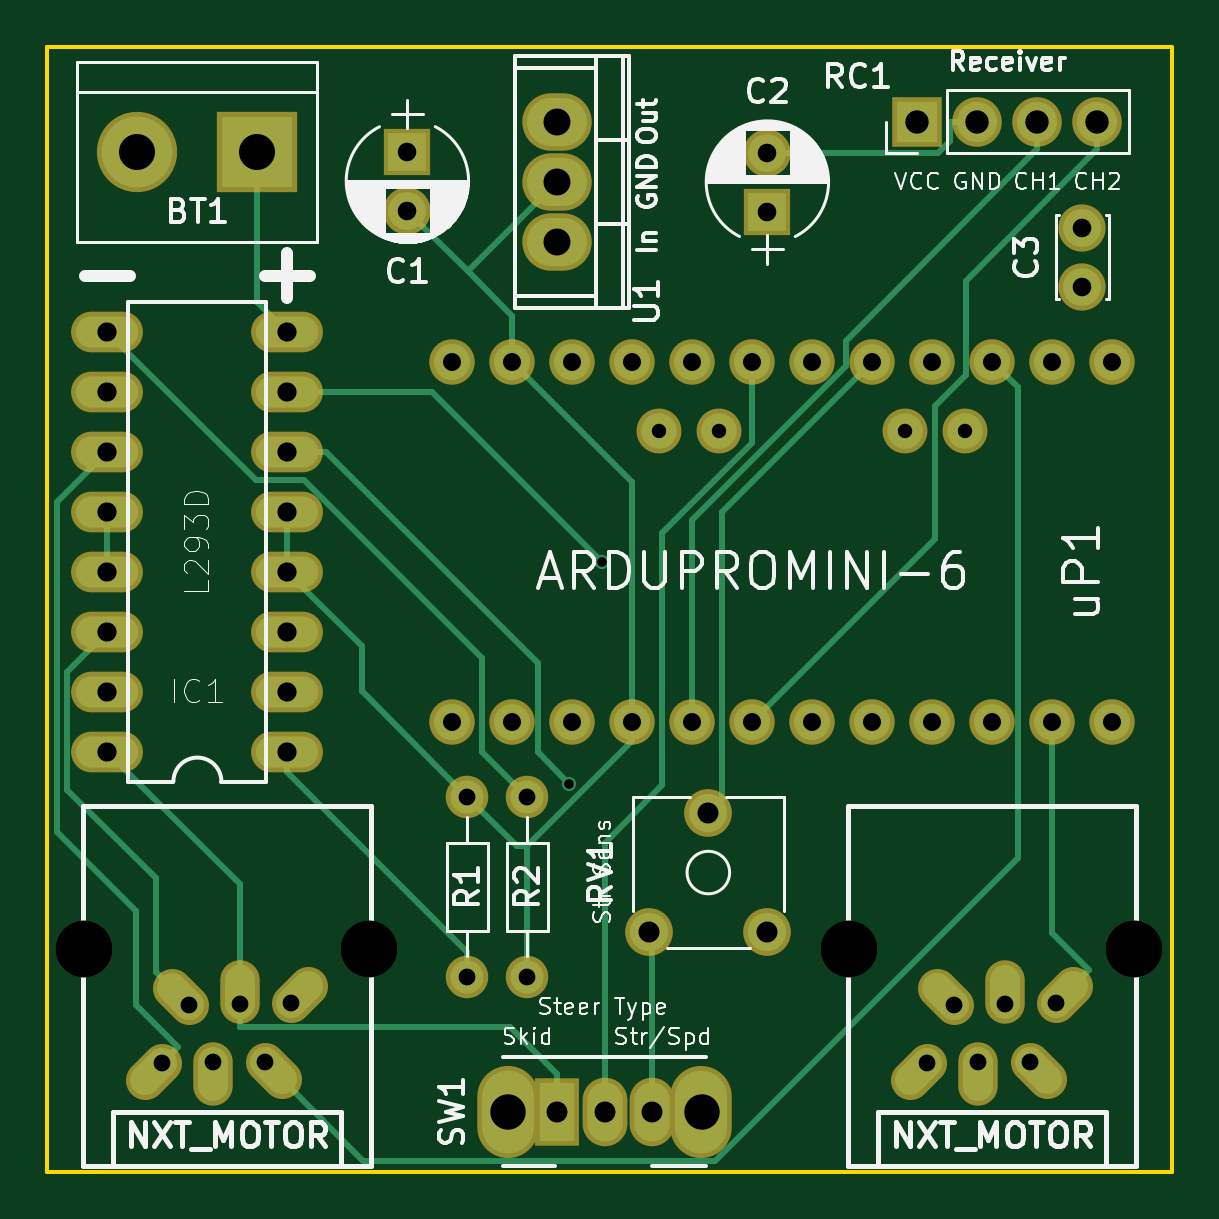
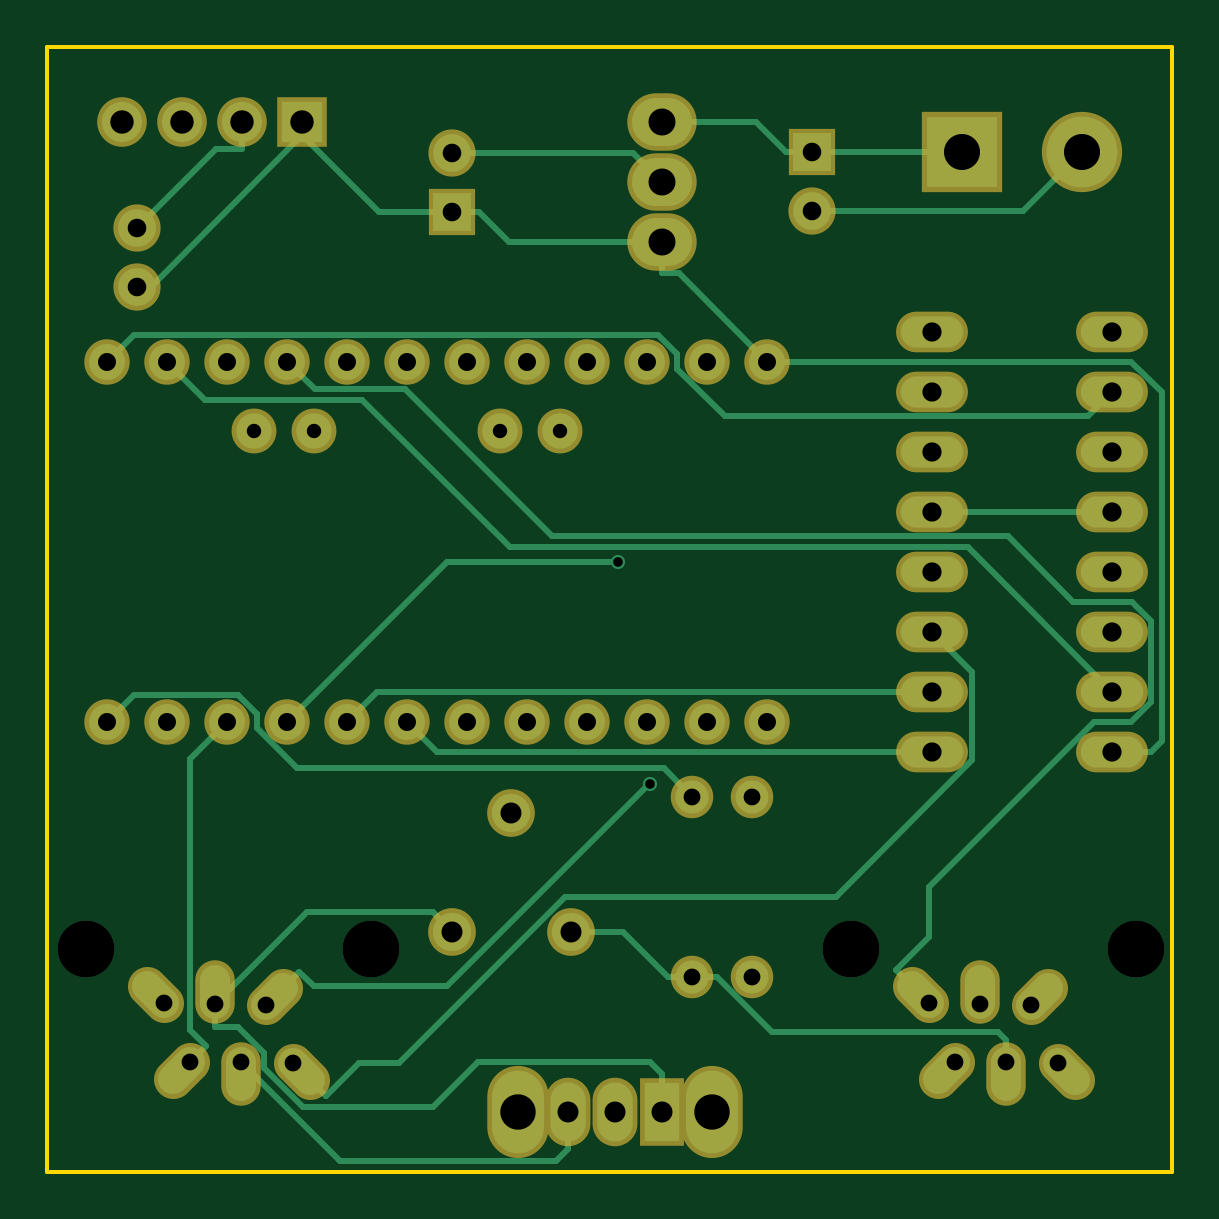
Circuit board: 8 layer files. Board 47.6 x 47.6 mm.
- bottom_copper: nxt_esc-B.Cu.gbr (9378 bytes)
- bottom_mask: nxt_esc-B.Mask.gbr (3315 bytes)
- bottom_silk: nxt_esc-B.SilkS.gbr (280 bytes)
- outline: nxt_esc-Edge.Cuts.gbr (518 bytes)
- top_copper: nxt_esc-F.Cu.gbr (7986 bytes)
- top_mask: nxt_esc-F.Mask.gbr (3315 bytes)
- top_silk: nxt_esc-F.SilkS.gbr (50006 bytes)
- drill: nxt_esc.drl (1682 bytes)

=== bottom_copper: nxt_esc-B.Cu.gbr (9378 bytes, source omitted) ===
=== bottom_mask: nxt_esc-B.Mask.gbr ===
G04 #@! TF.FileFunction,Soldermask,Bot*
%FSLAX46Y46*%
G04 Gerber Fmt 4.6, Leading zero omitted, Abs format (unit mm)*
G04 Created by KiCad (PCBNEW 4.0.2-stable) date 1/11/2018 10:30:46 AM*
%MOMM*%
G01*
G04 APERTURE LIST*
%ADD10C,0.100000*%
%ADD11C,1.924000*%
%ADD12C,1.900000*%
%ADD13C,1.670000*%
%ADD14O,1.670000X2.686000*%
%ADD15R,1.900000X2.900000*%
%ADD16O,1.900000X2.900000*%
%ADD17O,2.600000X3.900000*%
%ADD18O,3.041600X1.720800*%
%ADD19R,2.000000X2.000000*%
%ADD20C,2.000000*%
%ADD21C,1.800000*%
%ADD22O,1.800000X1.800000*%
%ADD23O,2.940000X2.432000*%
%ADD24R,3.400000X3.400000*%
%ADD25C,3.400000*%
%ADD26R,2.100000X2.100000*%
%ADD27O,2.100000X2.100000*%
%ADD28C,2.020000*%
G04 APERTURE END LIST*
D10*
D11*
X128270000Y-106045000D03*
X130810000Y-106045000D03*
X133350000Y-106045000D03*
X135890000Y-106045000D03*
X138430000Y-106045000D03*
X140970000Y-106045000D03*
X143510000Y-106045000D03*
X146050000Y-106045000D03*
X148590000Y-106045000D03*
X151130000Y-106045000D03*
X153670000Y-106045000D03*
X156210000Y-106045000D03*
X128270000Y-90805000D03*
X130810000Y-90805000D03*
X133350000Y-90805000D03*
X135890000Y-90805000D03*
X138430000Y-90805000D03*
X140970000Y-90805000D03*
X143510000Y-90805000D03*
X146050000Y-90805000D03*
X148590000Y-90805000D03*
X151130000Y-90805000D03*
X153670000Y-90805000D03*
X156210000Y-90805000D03*
D12*
X137033000Y-93726000D03*
X139573000Y-93726000D03*
X147447000Y-93726000D03*
X149987000Y-93726000D03*
D13*
X147648060Y-121221100D02*
X148366480Y-120502680D01*
X149484080Y-118036340D02*
X148765660Y-117317920D01*
D14*
X150540720Y-120977660D03*
X151668480Y-117502940D03*
D13*
X153430840Y-121185540D02*
X152712420Y-120467120D01*
X153832560Y-117944900D02*
X154550980Y-117226480D01*
D15*
X132715000Y-122555000D03*
D16*
X134715000Y-122555000D03*
X136715000Y-122555000D03*
D17*
X130615000Y-122555000D03*
X138815000Y-122555000D03*
D18*
X121285000Y-107315000D03*
X121285000Y-104775000D03*
X121285000Y-92075000D03*
X121285000Y-89535000D03*
X121285000Y-102235000D03*
X121285000Y-99695000D03*
X121285000Y-94615000D03*
X121285000Y-97155000D03*
X113665000Y-89535000D03*
X113665000Y-92075000D03*
X113665000Y-94615000D03*
X113665000Y-97155000D03*
X113665000Y-99695000D03*
X113665000Y-102235000D03*
X113665000Y-104775000D03*
X113665000Y-107315000D03*
D13*
X115263060Y-121221100D02*
X115981480Y-120502680D01*
X117099080Y-118036340D02*
X116380660Y-117317920D01*
D14*
X118155720Y-120977660D03*
X119283480Y-117502940D03*
D13*
X121045840Y-121185540D02*
X120327420Y-120467120D01*
X121447560Y-117944900D02*
X122165980Y-117226480D01*
D19*
X126365000Y-81915000D03*
D20*
X126365000Y-84415000D03*
D21*
X128905000Y-109220000D03*
D22*
X128905000Y-116840000D03*
D21*
X131445000Y-109220000D03*
D22*
X131445000Y-116840000D03*
D23*
X132715000Y-83185000D03*
X132715000Y-85725000D03*
X132715000Y-80645000D03*
D24*
X120015000Y-81915000D03*
D25*
X114935000Y-81915000D03*
D26*
X147955000Y-80645000D03*
D27*
X150495000Y-80645000D03*
X153035000Y-80645000D03*
X155575000Y-80645000D03*
D19*
X141605000Y-84455000D03*
D20*
X141605000Y-81955000D03*
X154940000Y-87630000D03*
X154940000Y-85130000D03*
D28*
X136605000Y-114935000D03*
X139105000Y-109935000D03*
X141605000Y-114935000D03*
M02*

=== bottom_silk: nxt_esc-B.SilkS.gbr ===
G04 #@! TF.FileFunction,Legend,Bot*
%FSLAX46Y46*%
G04 Gerber Fmt 4.6, Leading zero omitted, Abs format (unit mm)*
G04 Created by KiCad (PCBNEW 4.0.2-stable) date 1/11/2018 10:30:46 AM*
%MOMM*%
G01*
G04 APERTURE LIST*
%ADD10C,0.100000*%
G04 APERTURE END LIST*
D10*
M02*

=== outline: nxt_esc-Edge.Cuts.gbr ===
G04 #@! TF.FileFunction,Profile,NP*
%FSLAX46Y46*%
G04 Gerber Fmt 4.6, Leading zero omitted, Abs format (unit mm)*
G04 Created by KiCad (PCBNEW 4.0.2-stable) date 1/11/2018 10:30:46 AM*
%MOMM*%
G01*
G04 APERTURE LIST*
%ADD10C,0.100000*%
%ADD11C,0.150000*%
G04 APERTURE END LIST*
D10*
D11*
X111125000Y-125095000D02*
X158750000Y-125095000D01*
X158750000Y-77470000D02*
X111125000Y-77470000D01*
X111125000Y-77470000D02*
X111125000Y-125095000D01*
X158750000Y-125095000D02*
X158750000Y-77470000D01*
M02*

=== top_copper: nxt_esc-F.Cu.gbr (7986 bytes, source omitted) ===
=== top_mask: nxt_esc-F.Mask.gbr ===
G04 #@! TF.FileFunction,Soldermask,Top*
%FSLAX46Y46*%
G04 Gerber Fmt 4.6, Leading zero omitted, Abs format (unit mm)*
G04 Created by KiCad (PCBNEW 4.0.2-stable) date 1/11/2018 10:30:46 AM*
%MOMM*%
G01*
G04 APERTURE LIST*
%ADD10C,0.100000*%
%ADD11C,1.924000*%
%ADD12C,1.900000*%
%ADD13C,1.670000*%
%ADD14O,1.670000X2.686000*%
%ADD15R,1.900000X2.900000*%
%ADD16O,1.900000X2.900000*%
%ADD17O,2.600000X3.900000*%
%ADD18O,3.041600X1.720800*%
%ADD19R,2.000000X2.000000*%
%ADD20C,2.000000*%
%ADD21C,1.800000*%
%ADD22O,1.800000X1.800000*%
%ADD23O,2.940000X2.432000*%
%ADD24R,3.400000X3.400000*%
%ADD25C,3.400000*%
%ADD26R,2.100000X2.100000*%
%ADD27O,2.100000X2.100000*%
%ADD28C,2.020000*%
G04 APERTURE END LIST*
D10*
D11*
X128270000Y-106045000D03*
X130810000Y-106045000D03*
X133350000Y-106045000D03*
X135890000Y-106045000D03*
X138430000Y-106045000D03*
X140970000Y-106045000D03*
X143510000Y-106045000D03*
X146050000Y-106045000D03*
X148590000Y-106045000D03*
X151130000Y-106045000D03*
X153670000Y-106045000D03*
X156210000Y-106045000D03*
X128270000Y-90805000D03*
X130810000Y-90805000D03*
X133350000Y-90805000D03*
X135890000Y-90805000D03*
X138430000Y-90805000D03*
X140970000Y-90805000D03*
X143510000Y-90805000D03*
X146050000Y-90805000D03*
X148590000Y-90805000D03*
X151130000Y-90805000D03*
X153670000Y-90805000D03*
X156210000Y-90805000D03*
D12*
X137033000Y-93726000D03*
X139573000Y-93726000D03*
X147447000Y-93726000D03*
X149987000Y-93726000D03*
D13*
X147648060Y-121221100D02*
X148366480Y-120502680D01*
X149484080Y-118036340D02*
X148765660Y-117317920D01*
D14*
X150540720Y-120977660D03*
X151668480Y-117502940D03*
D13*
X153430840Y-121185540D02*
X152712420Y-120467120D01*
X153832560Y-117944900D02*
X154550980Y-117226480D01*
D15*
X132715000Y-122555000D03*
D16*
X134715000Y-122555000D03*
X136715000Y-122555000D03*
D17*
X130615000Y-122555000D03*
X138815000Y-122555000D03*
D18*
X121285000Y-107315000D03*
X121285000Y-104775000D03*
X121285000Y-92075000D03*
X121285000Y-89535000D03*
X121285000Y-102235000D03*
X121285000Y-99695000D03*
X121285000Y-94615000D03*
X121285000Y-97155000D03*
X113665000Y-89535000D03*
X113665000Y-92075000D03*
X113665000Y-94615000D03*
X113665000Y-97155000D03*
X113665000Y-99695000D03*
X113665000Y-102235000D03*
X113665000Y-104775000D03*
X113665000Y-107315000D03*
D13*
X115263060Y-121221100D02*
X115981480Y-120502680D01*
X117099080Y-118036340D02*
X116380660Y-117317920D01*
D14*
X118155720Y-120977660D03*
X119283480Y-117502940D03*
D13*
X121045840Y-121185540D02*
X120327420Y-120467120D01*
X121447560Y-117944900D02*
X122165980Y-117226480D01*
D19*
X126365000Y-81915000D03*
D20*
X126365000Y-84415000D03*
D21*
X128905000Y-109220000D03*
D22*
X128905000Y-116840000D03*
D21*
X131445000Y-109220000D03*
D22*
X131445000Y-116840000D03*
D23*
X132715000Y-83185000D03*
X132715000Y-85725000D03*
X132715000Y-80645000D03*
D24*
X120015000Y-81915000D03*
D25*
X114935000Y-81915000D03*
D26*
X147955000Y-80645000D03*
D27*
X150495000Y-80645000D03*
X153035000Y-80645000D03*
X155575000Y-80645000D03*
D19*
X141605000Y-84455000D03*
D20*
X141605000Y-81955000D03*
X154940000Y-87630000D03*
X154940000Y-85130000D03*
D28*
X136605000Y-114935000D03*
X139105000Y-109935000D03*
X141605000Y-114935000D03*
M02*

=== top_silk: nxt_esc-F.SilkS.gbr (50006 bytes, source omitted) ===
=== drill: nxt_esc.drl ===
M48
;DRILL file {KiCad 4.0.2-stable} date 1/11/2018 10:30:42 AM
;FORMAT={-:-/ absolute / inch / decimal}
FMAT,2
INCH,TZ
T1C0.016
T2C0.024
T3C0.028
T4C0.028
T5C0.030
T6C0.031
T7C0.032
T8C0.035
T9C0.039
T10C0.045
T11C0.059
T12C0.060
T13C0.095
%
G90
G05
M72
T1
X5.2451Y-4.2782
X5.2996Y-3.9091
T2
X5.395Y-3.69
X5.495Y-3.69
X5.805Y-3.69
X5.905Y-3.69
T3
X5.075Y-4.3
X5.075Y-4.6
X5.175Y-4.3
X5.175Y-4.6
T4
X4.5662Y-4.7442
X4.6102Y-4.6471
X4.6518Y-4.7429
X4.6962Y-4.6461
X4.7373Y-4.7428
X4.7814Y-4.6435
X5.8412Y-4.7442
X5.8852Y-4.6471
X5.9268Y-4.7429
X5.9712Y-4.6461
X6.0123Y-4.7428
X6.0564Y-4.6435
T5
X5.05Y-3.575
X5.05Y-4.175
X5.15Y-3.575
X5.15Y-4.175
X5.25Y-3.575
X5.25Y-4.175
X5.35Y-3.575
X5.35Y-4.175
X5.45Y-3.575
X5.45Y-4.175
X5.55Y-3.575
X5.55Y-4.175
X5.65Y-3.575
X5.65Y-4.175
X5.75Y-3.575
X5.75Y-4.175
X5.85Y-3.575
X5.85Y-4.175
X5.95Y-3.575
X5.95Y-4.175
X6.05Y-3.575
X6.05Y-4.175
X6.15Y-3.575
X6.15Y-4.175
T6
X4.975Y-3.225
X4.975Y-3.3234
X5.575Y-3.2266
X5.575Y-3.325
X6.1Y-3.3516
X6.1Y-3.45
T7
X4.475Y-3.525
X4.475Y-3.625
X4.475Y-3.725
X4.475Y-3.825
X4.475Y-3.925
X4.475Y-4.025
X4.475Y-4.125
X4.475Y-4.225
X4.775Y-3.525
X4.775Y-3.625
X4.775Y-3.725
X4.775Y-3.825
X4.775Y-3.925
X4.775Y-4.025
X4.775Y-4.125
X4.775Y-4.225
T8
X5.225Y-4.825
X5.3037Y-4.825
X5.3781Y-4.525
X5.3825Y-4.825
X5.4766Y-4.3281
X5.575Y-4.525
T9
X5.825Y-3.175
X5.925Y-3.175
X6.025Y-3.175
X6.125Y-3.175
T10
X5.225Y-3.175
X5.225Y-3.275
X5.225Y-3.375
T11
X5.1423Y-4.825
X5.4652Y-4.825
T12
X4.525Y-3.225
X4.725Y-3.225
T13
X4.4355Y-4.5535
X4.9105Y-4.5535
X5.7105Y-4.5535
X6.1855Y-4.5535
T0
M30
